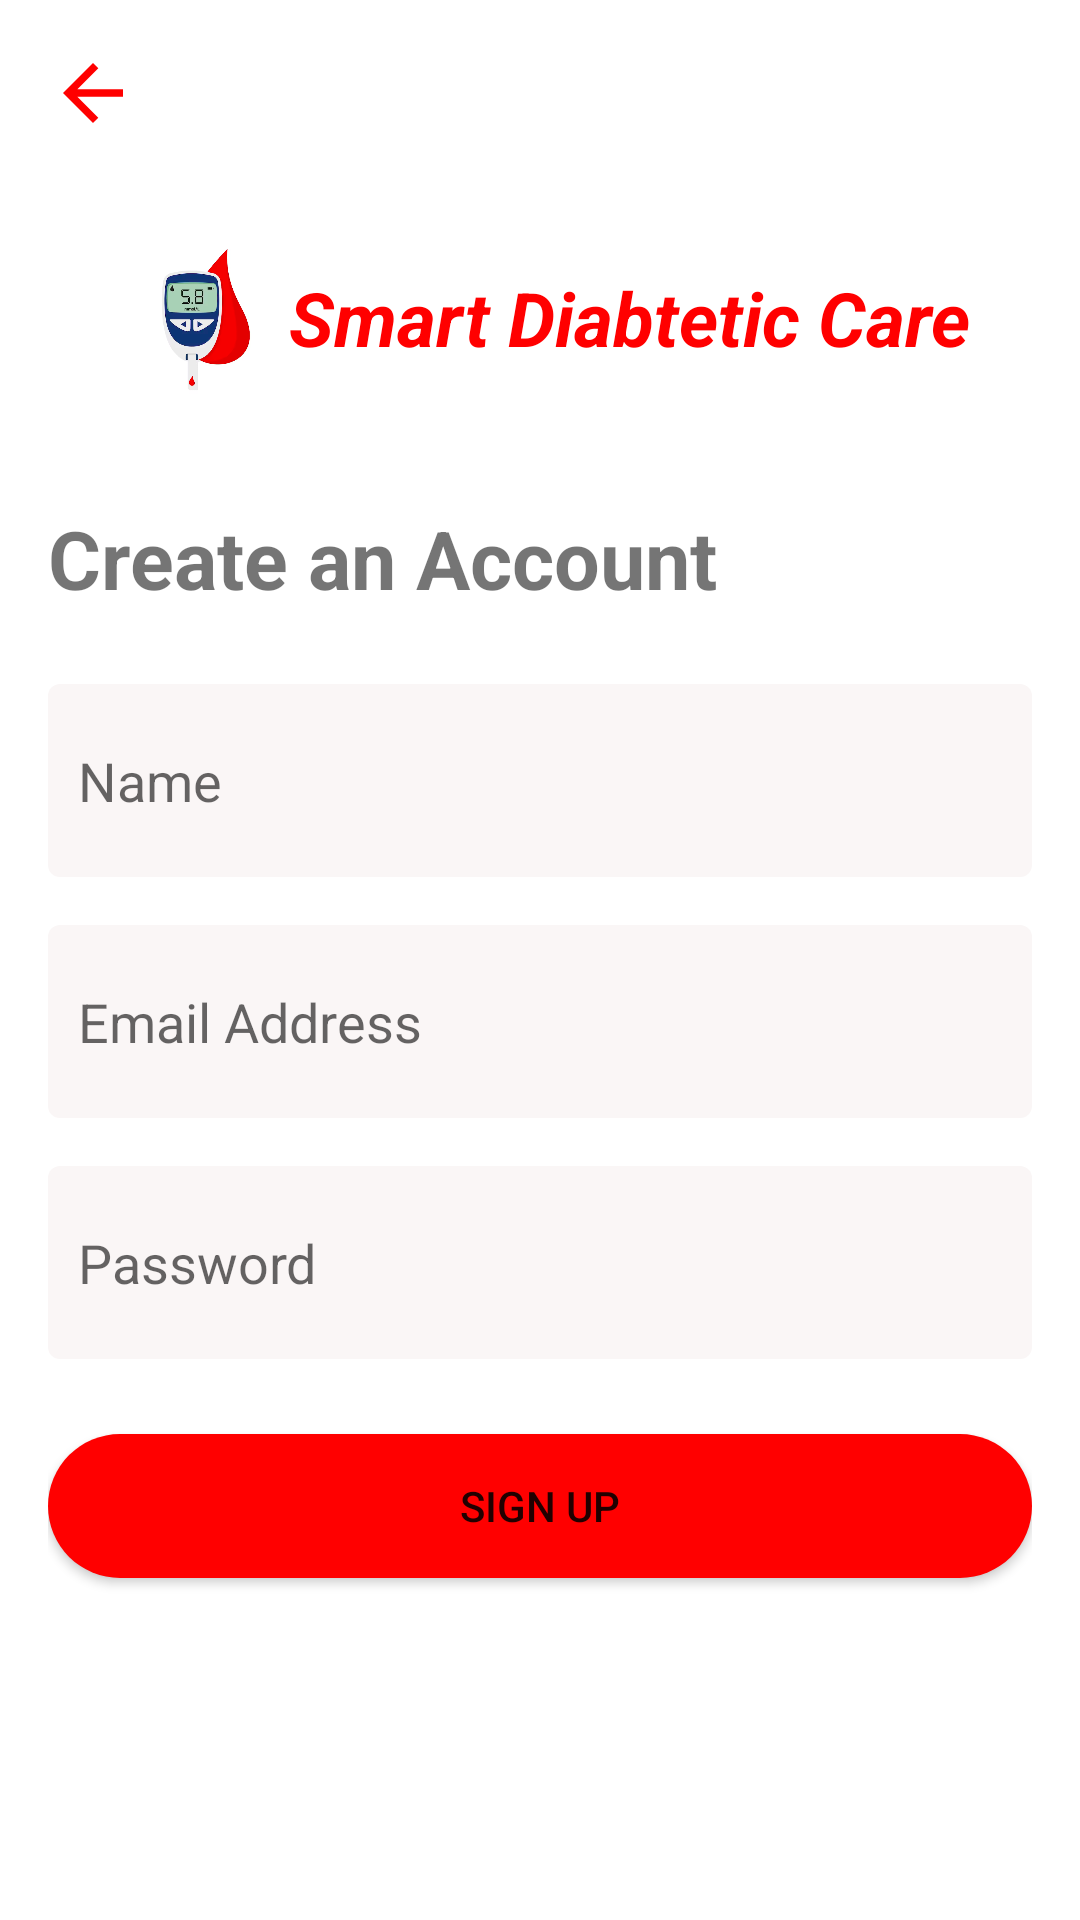

Reconstruct the res/layout file that produces this screen, plus the resources it refers to.
<!-- AndroidManifest.xml: application theme Theme.SmartDiabteticCare -->
<!-- res/layout/activity_signup.xml -->
<?xml version="1.0" encoding="utf-8"?>
<RelativeLayout xmlns:android="http://schemas.android.com/apk/res/android"
    xmlns:app="http://schemas.android.com/apk/res-auto"
    xmlns:tools="http://schemas.android.com/tools"
    android:layout_width="match_parent"
    android:layout_height="match_parent"
    tools:context=".SignupActivity"
    android:padding="16dp">

    
    <ImageButton
        android:id="@+id/backArrow"
        android:layout_width="wrap_content"
        android:layout_height="wrap_content"
        android:layout_alignParentStart="true"
        android:layout_alignParentTop="true"
        android:background="?android:selectableItemBackground"
        android:src="@drawable/ic_back_arrow"
        android:contentDescription="@string/back" />

    <LinearLayout
        android:id="@+id/app_title"
        android:layout_width="match_parent"
        android:layout_height="wrap_content"
        android:gravity="center"
        android:layout_marginTop="30dp"
        android:layout_below="@+id/backArrow">
        <ImageView
            android:layout_width="60dp"
            android:layout_height="60dp"
            android:src="@drawable/app_icon"
            android:maxHeight="1dp"
            android:contentDescription="@string/app_icon_desc"
            />
        <TextView
            android:layout_width="wrap_content"
            android:layout_height="match_parent"
            android:gravity="center_vertical"
            android:text="@string/app_name"
            android:textSize="25sp"
            android:textStyle="bold|italic"
            android:textColor="@color/colorPrimary"
            />
    </LinearLayout>

    <TextView
        android:id="@+id/loginTitle"
        android:layout_width="wrap_content"
        android:layout_height="wrap_content"
        android:layout_below="@+id/app_title"
        android:text="@string/create_an_account"
        android:textSize="27sp"
        android:textStyle="bold"
        android:layout_marginTop="32dp"/>

    <EditText
        android:id="@+id/name"
        android:layout_width="match_parent"
        android:layout_height="wrap_content"
        android:layout_below="@+id/loginTitle"
        android:layout_marginTop="24dp"
        android:background="@drawable/editext_background"
        android:hint="@string/name"
        android:inputType="textEmailAddress" />

    <EditText
        android:id="@+id/email"
        android:layout_width="match_parent"
        android:layout_height="wrap_content"
        android:layout_below="@+id/name"
        android:layout_marginTop="16dp"
        android:background="@drawable/editext_background"
        android:hint="@string/email"
        android:inputType="textEmailAddress" />

    <EditText
        android:id="@+id/password"
        android:layout_width="match_parent"
        android:layout_height="wrap_content"
        android:layout_below="@+id/email"
        android:layout_marginTop="16dp"
        android:hint="@string/password"
        android:background="@drawable/editext_background"
        android:inputType="textPassword" />

    <Button
        android:id="@+id/loginButton"
        android:layout_width="match_parent"
        android:layout_height="wrap_content"
        android:layout_below="@+id/password"
        android:layout_marginTop="25dp"
        android:background="@drawable/rounded_button_background"
        android:text="@string/sign_up" />


</RelativeLayout>
<!-- resources referenced by this layout -->
<resources>
  <color name="colorPrimary">#FF0000</color>
  <!-- drawable app_icon: png bitmap (drawable, 79633 bytes) -->
  <!-- drawable editext_background (drawable) -->
  <?xml version="1.0" encoding="utf-8"?>
  <shape xmlns:android="http://schemas.android.com/apk/res/android">
      <solid android:color="#FAF6F6"/>
  
      
      <corners android:radius="4dp"/>
  
      
      
  
      <padding
          android:left="10dp"
          android:top="20dp"
          android:right="10dp"
          android:bottom="20dp"/>
  </shape>
  <!-- drawable ic_back_arrow (drawable) -->
  <vector xmlns:android="http://schemas.android.com/apk/res/android"
      android:width="30dp"
      android:height="30dp"
      android:viewportWidth="24"
      android:viewportHeight="24">
  
      <path
          android:fillColor="@color/colorPrimary"
          android:pathData="M20,11H7.83l5.59,-5.59L12,4l-8,8 8,8 1.41,-1.41L7.83,13H20v-2z" />
  </vector>
  <!-- drawable rounded_button_background (drawable) -->
  <?xml version="1.0" encoding="utf-8"?>
  <selector xmlns:android="http://schemas.android.com/apk/res/android">
      <item>
          <shape android:shape="rectangle">
              <solid android:color="@color/colorPrimary"/>
              <corners android:radius="500dp"/>
          </shape>
      </item>
  </selector>
  <string name="app_icon_desc">App Logo</string>
  <string name="app_name">Smart Diabtetic Care</string>
  <string name="back">Back</string>
  <string name="create_an_account">Create an Account</string>
  <string name="email">Email Address</string>
  <string name="name">Name</string>
  <string name="password">Password</string>
  <string name="sign_up">Sign Up</string>
  <style name="Theme.SmartDiabteticCare" parent="Theme.MaterialComponents.DayNight.DarkActionBar">
          
          <item name="colorPrimary">@color/purple_500</item>
          <item name="colorPrimaryVariant">@color/purple_700</item>
          <item name="colorOnPrimary">@color/white</item>
          
          <item name="colorSecondary">@color/teal_200</item>
          <item name="colorSecondaryVariant">@color/teal_700</item>
          <item name="colorOnSecondary">@color/black</item>
          
          <item name="android:statusBarColor">?attr/colorPrimaryVariant</item>
          
      </style>
  <color name="white">#FFFFFFFF</color>
  <color name="black">#FF000000</color>
  <!-- not gathered from this repository: default colours our renderer supplied (Android Studio template values) -->
  <color name="purple_500">#FF6200EE</color>
  <color name="purple_700">#FF3700B3</color>
  <color name="teal_200">#FF03DAC5</color>
  <color name="teal_700">#FF018786</color>
</resources>
